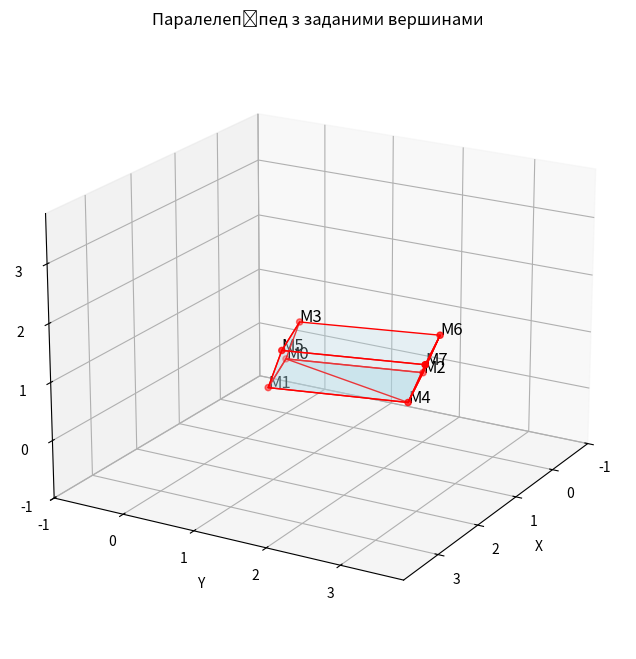

Recreate this plot in Python.
# -*- coding: utf-8 -*-
""" [redacted]

Automatically generated by Colab.

Original file is located at
    https://colab.research.google.com/<link-removed>

Дано 4 точки: $M_0(0, 0, 0), M_1(1, \frac{1}{3}, 0), M_2(0, 2, \frac{1}{4}), M_3(\frac{1}{2}, \frac{1}{2}, 1)$.

Також дано 3 вектори, які задають паралелепіпед із зазначеними точками:
- $\overline{a}=\overline{M_0M_1}$
- $\overline{b}=\overline{M_0M_2}$
- $\overline{c}=\overline{M_0M_3}$

Порахуй координати векторів через задані точки.  
Порахуй об'єм, площу повної поверхні паралелепіпеда та кути між ребрами паралелепіпеда, координати решти вершин паралелепіпеда.

Дано:
1. Точки:  
   $M_0(0, 0, 0), \quad M_1(1, \frac{1}{3}, 0), \quad M_2(0, 2, \frac{1}{4}), \quad M_3(\frac{1}{2}, \frac{1}{2}, 1)$  

2. Вектори:  
   $\overline{a} = \overline{M_0M_1}, \quad \overline{b} = \overline{M_0M_2}, \quad \overline{c} = \overline{M_0M_3}$

Знаходимо різницю координат відповідних точок $\quad M_1$, $\quad M_2$, $\quad M_3$, відносно $\quad M_0$,

1. Вектор $\overline{a}$:  
   $\overline{a} = (1 - 0, \frac{1}{3} - 0, 0 - 0) = \begin{pmatrix}
1, \frac{1}{3}, 0
\end{pmatrix}$

2. Вектор $\overline{b}$:  
   $\overline{b} = (0 - 0, 2 - 0, \frac{1}{4} - 0) = \begin{pmatrix}
0, 2, \frac{1}{4}
\end{pmatrix}$  

3. Вектор $\overline{c}$:  
   $\overline{c} = (\frac{1}{2} - 0, \frac{1}{2} - 0, 1 - 0) = \begin{pmatrix}
\frac{1}{2}, \
\frac{1}{2},1
\end{pmatrix}$

**Обчислення об'єму паралелепіпеда через скалярний потрійний добуток**  

$V = |\overline{a} \cdot (\overline{b} \times \overline{c})|$

Обчислення векторного добутку $\overline{b} \times \overline{c}$:  

 $\overline{b} \times \overline{c} = \begin{vmatrix}
\mathbf{i} & \mathbf{j} & \mathbf{k} \\
0 & 2 & \frac{1}{4} \\
\frac{1}{2} & \frac{1}{2} & 1
\end{vmatrix} =
\mathbf{i} \left(2 \cdot 1 - \frac{1}{4} \cdot \frac{1}{2}\right) -
\mathbf{j} \left(0 \cdot 1 - \frac{1}{4} \cdot \frac{1}{2}\right) +
\mathbf{k} \left(0 \cdot \frac{1}{2} - 2 \cdot \frac{1}{2}\right)$

Спрощуємо:  

$\overline{b} \times \overline{c} = \mathbf{i} \cdot \frac{15}{8} + \mathbf{j} \cdot \frac{1}{8} - \mathbf{k} \cdot 1 = \begin{pmatrix}
\frac{15}{8},
\frac{1}{8},
-1
\end{pmatrix}$

Обчислення скалярного добутку $\overline{a} \cdot (\overline{b} \times \overline{c})$:  

$\overline{a} \cdot (\overline{b} \times \overline{c}) = 1 \cdot \frac{15}{8} + \frac{1}{3} \cdot \frac{1}{8} + 0 \cdot (-1) = \frac{15}{8} + \frac{1}{24} = \frac{46}{24} = \frac{23}{12}$  

Отже, об'єм паралелепіпеда дорівнює:  

$V = \frac{23}{12} \, \text{одиниць кубічних}$

**Oбчислення площі повної поверхні паралелепіпеда**

Для обчислення площі повної поверхні паралелепіпеда, заданого трьома векторами $\overline{a}$, $\overline{b}$ та $\overline{c}$, скористаємося наступною формулою:  

$S = 2 \left( |\overline{a} \times \overline{b}| + |\overline{a} \times \overline{c}| + |\overline{b} \times \overline{c}| \right)$  

Ця формула враховує площі трьох пар протилежних граней паралелепіпеда. Кожна пара граней має однакову площу, тому ми множимо суму площ однієї грані кожної пари на 2.

### Крок 1: Обчислення векторних добутків  

Спочатку обчислимо векторні добутки між кожною парою векторів.  

1. Векторний добуток $\overline{a} \times \overline{b}$:  

$\overline{a} \times \overline{b} = \begin{vmatrix}
\mathbf{i} & \mathbf{j} & \mathbf{k} \\
1 & \frac{1}{3} & 0 \\
0 & 2 & \frac{1}{4}
\end{vmatrix} =
\mathbf{i} \left(\frac{1}{3} \cdot \frac{1}{4} - 0 \cdot 2\right) -
\mathbf{j} \left(1 \cdot \frac{1}{4} - 0 \cdot 0\right) +
\mathbf{k} \left(1 \cdot 2 - 0 \cdot \frac{1}{3}\right)$

$\overline{a} \times \overline{b} = \mathbf{i} \left(\frac{1}{12}\right) - \mathbf{j} \left(\frac{1}{4}\right) + \mathbf{k} \left(2\right) = \begin{pmatrix}
\frac{1}{12},
-\frac{1}{4}, \
2
\end{pmatrix}$


2. Векторний добуток $\overline{a} \times \overline{c}$:  

$\overline{a} \times \overline{c} = \begin{vmatrix}
\mathbf{i} & \mathbf{j} & \mathbf{k} \\
1 & \frac{1}{3} & 0 \\
\frac{1}{2} & \frac{1}{2} & 1
\end{vmatrix} =
\mathbf{i} \left(\frac{1}{3} \cdot 1 - 0 \cdot \frac{1}{2}\right) -
\mathbf{j} \left(1 \cdot 1 - 0 \cdot \frac{1}{2}\right) +
\mathbf{k} \left(1 \cdot \frac{1}{2} - \frac{1}{3} \cdot \frac{1}{2}\right)$

$\overline{a} \times \overline{c} = \mathbf{i} \left(\frac{1}{3}\right) - \mathbf{j} \left(1\right) + \mathbf{k} \left(\frac{1}{3}\right) = \begin{pmatrix}
\frac{1}{3}, -1,
\frac{1}{3}
\end{pmatrix}$

3. Векторний добуток $\overline{b} \times \overline{c}$:  

$\overline{b} \times \overline{c} = \begin{vmatrix}
\mathbf{i} & \mathbf{j} & \mathbf{k} \\
0 & 2 & \frac{1}{4} \\
\frac{1}{2} & \frac{1}{2} & 1
\end{vmatrix} =
\mathbf{i} \left(2 \cdot 1 - \frac{1}{4} \cdot \frac{1}{2}\right) -
\mathbf{j} \left(0 \cdot 1 - \frac{1}{4} \cdot \frac{1}{2}\right) +
\mathbf{k} \left(0 \cdot \frac{1}{2} - 2 \cdot \frac{1}{2}\right)$

$\overline{b} \times \overline{c} = \mathbf{i} \left(2 - \frac{1}{8}\right) - \mathbf{j} \left(-\frac{1}{8}\right) + \mathbf{k} \left(-1\right) = \begin{pmatrix}
\frac{15}{8},
\frac{1}{8}, -1
\end{pmatrix}$


Обчислення модулів векторних добутків  

Тепер знайдемо довжини кожного з отриманих векторів.  

1. Модуль $\overline{a} \times \overline{b}$:  

$|\overline{a} \times \overline{b}| = \sqrt{\left(\frac{1}{12}\right)^2 + \left(-\frac{1}{4}\right)^2 + (2)^2} =
\sqrt{\frac{1}{144} + \frac{1}{16} + 4} =
\sqrt{\frac{1}{144} + \frac{9}{144} + \frac{576}{144}} =
\sqrt{\frac{586}{144}} = \frac{\sqrt{586}}{12}$

2. Модуль $\overline{a} \times \overline{c}$:  

$|\overline{a} \times \overline{c}| = \sqrt{\left(\frac{1}{3}\right)^2 + (-1)^2 + \left(\frac{1}{3}\right)^2} =
\sqrt{\frac{1}{9} + 1 + \frac{1}{9}} =
\sqrt{\frac{2}{9} + 1} =
\sqrt{\frac{11}{9}} = \frac{\sqrt{11}}{3}$

3. Модуль $\overline{b} \times \overline{c}$:  

$|\overline{b} \times \overline{c}| = \sqrt{\left(\frac{15}{8}\right)^2 + \left(\frac{1}{8}\right)^2 + (-1)^2} =
\sqrt{\frac{225}{64} + \frac{1}{64} + 1} =
\sqrt{\frac{226}{64} + \frac{64}{64}} =
\sqrt{\frac{290}{64}} = \frac{\sqrt{290}}{8}$

**Обчислення площі повної поверхні паралелепіпеда**

Тепер підставимо знайдені модулі в формулу для площі поверхні:  

$S = 2 \left( |\overline{a} \times \overline{b}| + |\overline{a} \times \overline{c}| + |\overline{b} \times \overline{c}| \right) =
2 \left( \frac{\sqrt{586}}{12} + \frac{\sqrt{11}}{3} + \frac{\sqrt{290}}{8} \right)$


**Обчислення кутів між векторами**

1. Кут між $\overline{a}$ та $\overline{b}$:  

$\cos(\theta_{ab}) = \frac{\overline{a} \cdot \overline{b}}{|\overline{a}| \cdot |\overline{b}|} = \frac{2}{3} \cdot \frac{12}{\sqrt{650}} = \frac{24}{3\sqrt{650}} = \frac{8}{\sqrt{650}}$  

$\theta_{ab} = \arccos\left(\frac{8}{\sqrt{650}}\right) \approx \arccos(0.3137) \approx 71.7^\circ$

2. Кут між $\overline{a}$ та $\overline{c}$:  

$\cos(\theta_{ac}) = \frac{\overline{a} \cdot \overline{c}}{|\overline{a}| \cdot |\overline{c}|} = \frac{2}{3} \cdot \frac{6}{\sqrt{60}} = \frac{12}{3\sqrt{60}} = \frac{4}{\sqrt{60}} = \frac{4}{2\sqrt{15}} = \frac{2}{\sqrt{15}}$  

$\theta_{ac} = \arccos\left(\frac{2}{\sqrt{15}}\right) \approx \arccos(0.869) \approx 58.9^\circ$

3. Кут між $\overline{b}$ та $\overline{c}$:  

$\cos(\theta_{bc}) = \frac{\overline{b} \cdot \overline{c}}{|\overline{b}| \cdot |\overline{c}|} = \frac{5}{4} \cdot \frac{8}{\sqrt{390}} = \frac{40}{4\sqrt{390}} = \frac{10}{\sqrt{390}}$

$\theta_{bc} = \arccos\left(\frac{10}{\sqrt{390}}\right) \approx \arccos(0.5063) \approx 59.7^\circ$


### Формула для знаходження координат інших вершин  

Інші вершини можна знайти шляхом додавання відповідних векторів до заданих точок. Ось формули для знаходження координат:  

1. $M_4 = M_1 + \overline{b} = M_0 + \overline{a} + \overline{b}$  
2. $M_5 = M_1 + \overline{c} = M_0 + \overline{a} + \overline{c}$  
3. $M_6 = M_2 + \overline{c} = M_0 + \overline{b} + \overline{c}$  
4. $M_7 = M_1 + \overline{b} + \overline{c} = M_0 + \overline{a} + \overline{b} + \overline{c}$


### Обчислення координат інших вершин  

   **Визначення $M_4$**:  
   $M_4 = M_1 + \overline{b} = \left(1, \frac{1}{3}, 0\right) + \left(0, 2, \frac{1}{4}\right) =
   \left(1 + 0, \frac{1}{3} + 2, 0 + \frac{1}{4}\right) = \left(1, \frac{7}{3}, \frac{1}{4}\right)$

  **Визначення $M_5$**:  
   $M_5 = M_1 + \overline{c} = \left(1, \frac{1}{3}, 0\right) + \left(\frac{1}{2}, \frac{1}{2}, 1\right) =
   \left(1 + \frac{1}{2}, \frac{1}{3} + \frac{1}{2}, 0 + 1\right) = \left(\frac{3}{2}, \frac{5}{6}, 1\right)$  

  
  **Визначення $M_6$**:  
   $M_6 = M_2 + \overline{c} = \left(0, 2, \frac{1}{4}\right) + \left(\frac{1}{2}, \frac{1}{2}, 1\right) =
   \left(0 + \frac{1}{2}, 2 + \frac{1}{2}, \frac{1}{4} + 1\right) = \left(\frac{1}{2}, \frac{5}{2}, \frac{5}{4}\right)$

 **Визначення $M_7$**:  
   $M_7 = M_1 + \overline{b} + \overline{c} = \left(1, \frac{1}{3}, 0\right) + \left(0, 2, \frac{1}{4}\right) + \left(\frac{1}{2}, \frac{1}{2}, 1\right)
    = \left(\frac{3}{2}, \frac{17}{6}, \frac{5}{4}\right)$
"""

import numpy as np
import matplotlib.pyplot as plt
from mpl_toolkits.mplot3d.art3d import Poly3DCollection

# Визначення заданих точок
M0 = np.array([0, 0, 0])
M1 = np.array([1, 1/3, 0])
M2 = np.array([0, 2, 1/4])
M3 = np.array([1/2, 1/2, 1])

# Визначення векторів
a = M1 - M0
b = M2 - M0
c = M3 - M0

print("Вектори паралелепіпеда:")
print(f"a = {a}")
print(f"b = {b}")
print(f"c = {c}")

# Крок 1: Обчислення об'єму паралелепіпеда
# Об'єм = |a . (b x c)|
volume = abs(np.dot(a, np.cross(b, c)))
print(f"\nОб'єм паралелепіпеда: {volume} кубічних одиниць")

# Крок 2: Обчислення площі повної поверхні паралелепіпеда
# Площа поверхні = 2*(|a x b| + |a x c| + |b x c|)
surface_area = 2 * (np.linalg.norm(np.cross(a, b)) +
                   np.linalg.norm(np.cross(a, c)) +
                   np.linalg.norm(np.cross(b, c)))
print(f"Площа повної поверхні паралелепіпеда: {surface_area} квадратних одиниць")

# Крок 3: Обчислення кутів між ребрами паралелепіпеда
def angle_between_vectors(u, v):
    cos_theta = np.dot(u, v) / (np.linalg.norm(u) * np.linalg.norm(v))
    # Забезпечуємо, що значення cos_theta знаходиться в межах [-1, 1]
    cos_theta = np.clip(cos_theta, -1.0, 1.0)
    angle_rad = np.arccos(cos_theta)
    angle_deg = np.degrees(angle_rad)
    return angle_deg

angle_ab = angle_between_vectors(a, b)
angle_ac = angle_between_vectors(a, c)
angle_bc = angle_between_vectors(b, c)

print(f"\nКути між ребрами паралелепіпеда:")
print(f"Кут між a та b: {angle_ab:.2f}°")
print(f"Кут між a та c: {angle_ac:.2f}°")
print(f"Кут між b та c: {angle_bc:.2f}°")

# Крок 4: Обчислення координат інших чотирьох вершин паралелепіпеда
# Формули:
# M4 = M0 + a + b
# M5 = M0 + a + c
# M6 = M0 + b + c
# M7 = M0 + a + b + c

M4 = M0 + a + b
M5 = M0 + a + c
M6 = M0 + b + c
M7 = M0 + a + b + c

print("\nКоординати інших чотирьох вершин паралелепіпеда:")
print(f"M4 = {M4}")
print(f"M5 = {M5}")
print(f"M6 = {M6}")
print(f"M7 = {M7}")

# Крок 5: Візуалізація паралелепіпеда за допомогою Matplotlib

# Визначаємо всі вершини
vertices = np.array([M0, M1, M2, M3, M4, M5, M6, M7])

# Визначаємо грані паралелепіпеда (список вершин кожної грані)
# Кожна грань визначається чотирма вершинами
faces = [
    [0, 1, 5, 3],  # Грань M0-M1-M5-M3
    [0, 2, 6, 4],  # Грань M0-M2-M6-M4
    [0, 1, 4, 2],  # Грань M0-M1-M4-M2
    [1, 5, 7, 4],  # Грань M1-M5-M7-M4
    [2, 4, 7, 6],  # Грань M2-M4-M7-M6
    [3, 5, 7, 6]   # Грань M3-M5-M7-M6
]

# Створення об'єктів для візуалізації граней
poly3d = []
for face in faces:
    poly3d.append([vertices[face[0]], vertices[face[1]], vertices[face[2]], vertices[face[3]]])

# Створення 3D-фігури
fig = plt.figure(figsize=(10, 8))
ax = fig.add_subplot(111, projection='3d')

# Додавання граней до фігури
face_collection = Poly3DCollection(poly3d, facecolors='lightblue', linewidths=1, edgecolors='r', alpha=0.25)
ax.add_collection3d(face_collection)

# Додавання точок вершин
ax.scatter(vertices[:,0], vertices[:,1], vertices[:,2], color='red')

# Додавання міток до вершин
for i, txt in enumerate(['M0', 'M1', 'M2', 'M3', 'M4', 'M5', 'M6', 'M7']):
    ax.text(vertices[i,0], vertices[i,1], vertices[i,2], txt, size=12, zorder=1, color='k')

# Налаштування осей
ax.set_xlabel('X')
ax.set_ylabel('Y')
ax.set_zlabel('Z')

# Налаштування меж осей для кращої візуалізації
max_limit = np.max(vertices) + 1
min_limit = np.min(vertices) - 1
ax.set_xlim([min_limit, max_limit])
ax.set_ylim([min_limit, max_limit])
ax.set_zlim([min_limit, max_limit])

# Налаштування перспективи
ax.view_init(elev=20, azim=30)

# Відображення графіку
plt.title('Паралелепіпед з заданими вершинами')
plt.show()